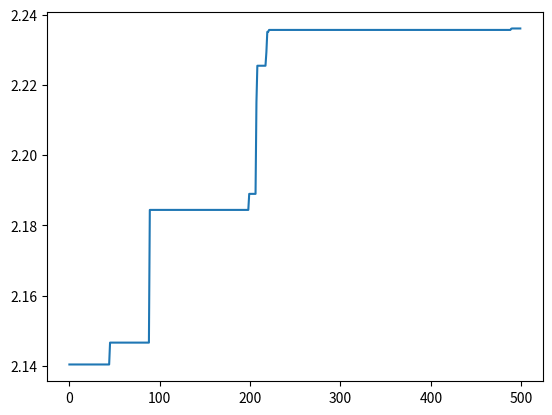

Write the Python code that produced this figure.
# Step1：按照一定的初始化方法产生初始种群P(t),t=0
# Step2：评价种群P(t)，计算每个个体的适应度值
# Step3：判断是否满足终止条件，如果满足则输出结果；否则转到步骤4
# Step4：按照选择/交叉/变异等遗传算子产生C(t)
# Step5：P(t) = C(t)， 转到步骤2，t=t+1

# 确定问题：求解2*sin(x)+cos(x)的最大值

# Step1:按照一定的初始化方法产生初始种群:其中需要的参数为种群的大小以及 二进制基因型的位数
# 比如x的取值范围时[0,7],那么这个时候x就可以用三位二进制表示
import random
import math
import matplotlib.pyplot as plt


def species_origin(population_size, chromosome_length):
    population = [[]]  # 二维列表，包含染色体和基因
    for i in range(population_size):
        temporary = []  # 染色体暂存器
        for j in range(chromosome_length):
            temporary.append(random.randint(0, 1))  # 随机产生一个染色体，由二进制数组成
        population.append(temporary)  # 将染色体添加到种群中
    return population[1:]  # 将种群返回，种群时一个二维数组，个体和染色体两维


# 编码:将二进制的染色体基因型编码为十进制的表现型
# 所需要的参数：种群以及染色体的长度
def translation(population, chromosome_length):
    temporary = []
    for i in range(len(population)):  # 遍历所有的种群，对于种群中的每一个个体，进行编码
        total = 0
        for j in range(chromosome_length):
            # 编码的方式就是从第一个基因开始，对2求幂再求和，就是二进制转十进制的思想
            total = total + population[i][j] * (math.pow(2, j))
        # 一个染色体编码完成，由一个二进制数编码为了一个十进制数
        temporary.append(total)
    # 返回种群中所有个体编码完成后的十进制数
    return temporary


# Step2：评价种群P(t)，计算每一个个体的适应度值
# 在本例中，函数值总取非负值，以函数最大值为优化目标，所以可以直接将目标函数作为适应度函数。
def function(population, chtomosome_length, max_value):
    temporary = []
    function1 = []
    temporary = translation(population, chtomosome_length)  # 暂存种群中的所有的染色体
    for i in range(len(temporary)):
        # 遍历种群中的每一个个体，temporary[i]表示其中一个个体的十进制数
        # 一个基因代表一个决策变量，其算法是先转化为十进制，然后除以2的基因个数次方-1  （固定公式）
        # 解码
        x = temporary[i] * max_value / (math.pow(2, chtomosome_length) - 1)
        function1.append(2 * math.sin(x) + math.cos(x))
    return function1


# Step3:判断是否满足终止条件,如果不满足进行Step4


# Step4:按照选择/交叉/变异等遗传算子产生子代
# 选择操作
def fitness(function1):
    fitness1 = []
    min_fitness = mf = 0
    for i in range(len(function1)):
        # 在这里就用到了 目标函数值到个体适应度之间的转换关系了，要保证适应度值为非负，这样才能保证被选择的概率非负，
        # 引入mf，是一个相对比较小的数，可以是预先取定的，也可以是进化到当前代为止的最小目标函数值
        if (function1[i] + mf > 0):
            temporary = mf + function1[i]
        else:  # 如果适应度小于0，就定为0
            temporary = 0.0
        fitness1.append(temporary)  # 将适应度添加到列表中
    # 返回种群中每个个体的适应度函数值
    return fitness1


# 计算适应度总和
def sum(fitness1):
    total = 0
    for i in range(len(fitness1)):
        total += fitness1[i]
    return total


# 计算适应度斐波那契列表，这里是为了求出累积的适应度
# 其实这一步就是计算累积概率，为什么呢？上一步计算得到每一个个体被选择的概率时，可以容易看出，总和为1，
# 现在需要将这N个个体按照比例放入0-1范围的线段里，每一个个体应该用多长的线段呢？用线段的长度代表被选择概率
# 因为轮盘赌没有方向，所以再代码中，我们生成一个[0.1]中的随机数，落在0-1的线段上的哪一段位置上的概率就是各个个体被选择的概率。
# https://blog.csdn.net/weixin_39068956/article/details/105121469
def cumsum(fitness1):
    for i in range(len(fitness1) - 2, -1, -1):
        # range(start,stop,[step]) 从len(fitness1)-2  到  0，步长为-1
        # 倒计数
        total = 0
        j = 0
        while (j <= i):
            total += fitness1[j]
            j += 1
        fitness1[i] = total
        fitness1[len(fitness1) - 1] = 1


# 选择种群中个体适应度最大的个体.所需要的参数是种群以及适应度值
def selection(population, fitness1):
    new_fitness = []  # 单个公式暂存器
    # 将所有的适应度求和
    total_fitness = sum(fitness1)
    # 对于每一个个体,将其适应度概率化
    for i in range(len(fitness1)):
        new_fitness.append(fitness1[i] / total_fitness)

    # new_fitness里面现在存放的是累积概率
    cumsum(new_fitness)

    ms = []  # 存活的种群
    # 求出种群的长度
    population_length = pop_len = len(population)
    # 根据随机数确定哪几个能够存活
    for i in range(pop_len):
        # 产生种群个数的随机值，比如种群数为4，那么就产生4个随机数
        ms.append(random.random())  # random() 方法返回随机生成的一个实数，它在[0,1)范围内。
    # 存活的种群排序
    ms.sort()

    fitin = 0  #
    newin = 0  # 用来遍历轮盘赌产生的随机数
    new_population = new_pop = population

    # 轮盘赌方式
    while newin < pop_len:  # 循环次数为种群的大小
        if (ms[newin] < new_fitness[fitin]):
            # 如果产生的随机数小于累积概率，即为被选中的个体，直接将此时的个体赋值给new_pop即可，然后进行下一次轮盘赌选择
            new_pop[newin] = population[fitin]
            newin += 1
        else:  # 如果产生的随机数大于累积概率，就比较下一个累积概率，一直到选出一个个体为止
            fitin += 1
    population = new_pop


# 交叉操作,所需要的参数：种群以及交叉概率
def crossover(population, pcB00):
    pop_len = len(population)

    for i in range(pop_len - 1):
        # 随机生成单点交叉点
        cpoint = random.randint(0, len(population[0]))
        temporary1 = []
        temporary2 = []

        # 将temporary1作为暂存器，暂时存放第i个染色体中的前0到cpoint个基因
        temporary1.extend(population[i][0:cpoint])
        # 然后再把第i+1个染色体中的后cpoint到第i个染色体中的基因个数补充到temporary1后面
        temporary1.extend(population[i + 1][cpoint:len(population[i])])

        # 将temporary2作为暂存器，在那时存放第i+1个染色体中的前0到cpoint个基因
        temporary2.extend(population[i + 1][0:cpoint])
        # 然后再将第i个染色体中的后cpoint到第i个染色体中的基因个数补充到tempporary2后面
        temporary2.extend(population[i][cpoint:len(population[i])])

        # 第i个染色体和第i+1个染色体基因重组。交叉完成
        population[i] = temporary1
        population[i + 1] = temporary2


# 变异算子操作
def mutation(population, pm):
    # 种群中个体的数量
    px = len(population)
    # 个体中基因/染色体的位数
    py = len(population[0])

    for i in range(px):
        if (random.random() < pm):  # 如果小于pm就发生变异
            # 生成0-py-1之间的随机数，就随机产生变异点
            mpoint = random.randint(0, py - 1)
            # 将mpoint个基因进行单点随机变异，变为0或者1
            if (population[i][mpoint] == 1):
                population[i][mpoint] = 0
            else:
                population[i][mpoint] = 1


# 将每一个染色体都转化成十进制 max_value为基因最大值，为了后面画图用
def b2d(b, max_value, chromosome_length):
    total = 0
    for i in range(len(b)):
        total = total + b[i] * math.pow(2, i)
    # 从第一位开始，每一位对2求幂，然后求和，得到十进制数？
    total = total * max_value / (math.pow(2, chromosome_length) - 1)
    return total


# 寻找最好的适应度和个体
def best(population, fitness1):
    px = len(population)
    bestindividual = []
    bestfitness = fitness1[0]

    for i in range(1, px):
        # 循环找出最大的适应度，适应度最大的也就是最好的个体
        if (fitness1[i] > bestfitness):
            bestfitness = fitness1[i]
            bestindividual = population[i]

    return [bestindividual, bestfitness]


# 主程序
population_size = 500
max_value = 10
chromosome_length = 10
pc = 0.6
pm = 0.01
results = [[]]
fitness1 = []
fitmean = []

# 产生一个初始的种群
population = pop = species_origin(population_size, chromosome_length)

# 迭代500次
for i in range(population_size):
    function1 = function(population, chromosome_length, max_value)
    fitness1 = fitness(function1)
    best_individual, best_fitness = best(population, fitness1)
    results.append([best_fitness, b2d(best_individual, max_value, chromosome_length)])

    selection(population, fitness1)
    crossover(population, pc)
    mutation(population, pm)

results = results[1:]
results.sort()
X = []
Y = []
for i in range(500):
    X.append(i)
    Y.append(results[i][0])
print("结束")
plt.plot(X, Y)
plt.show()
